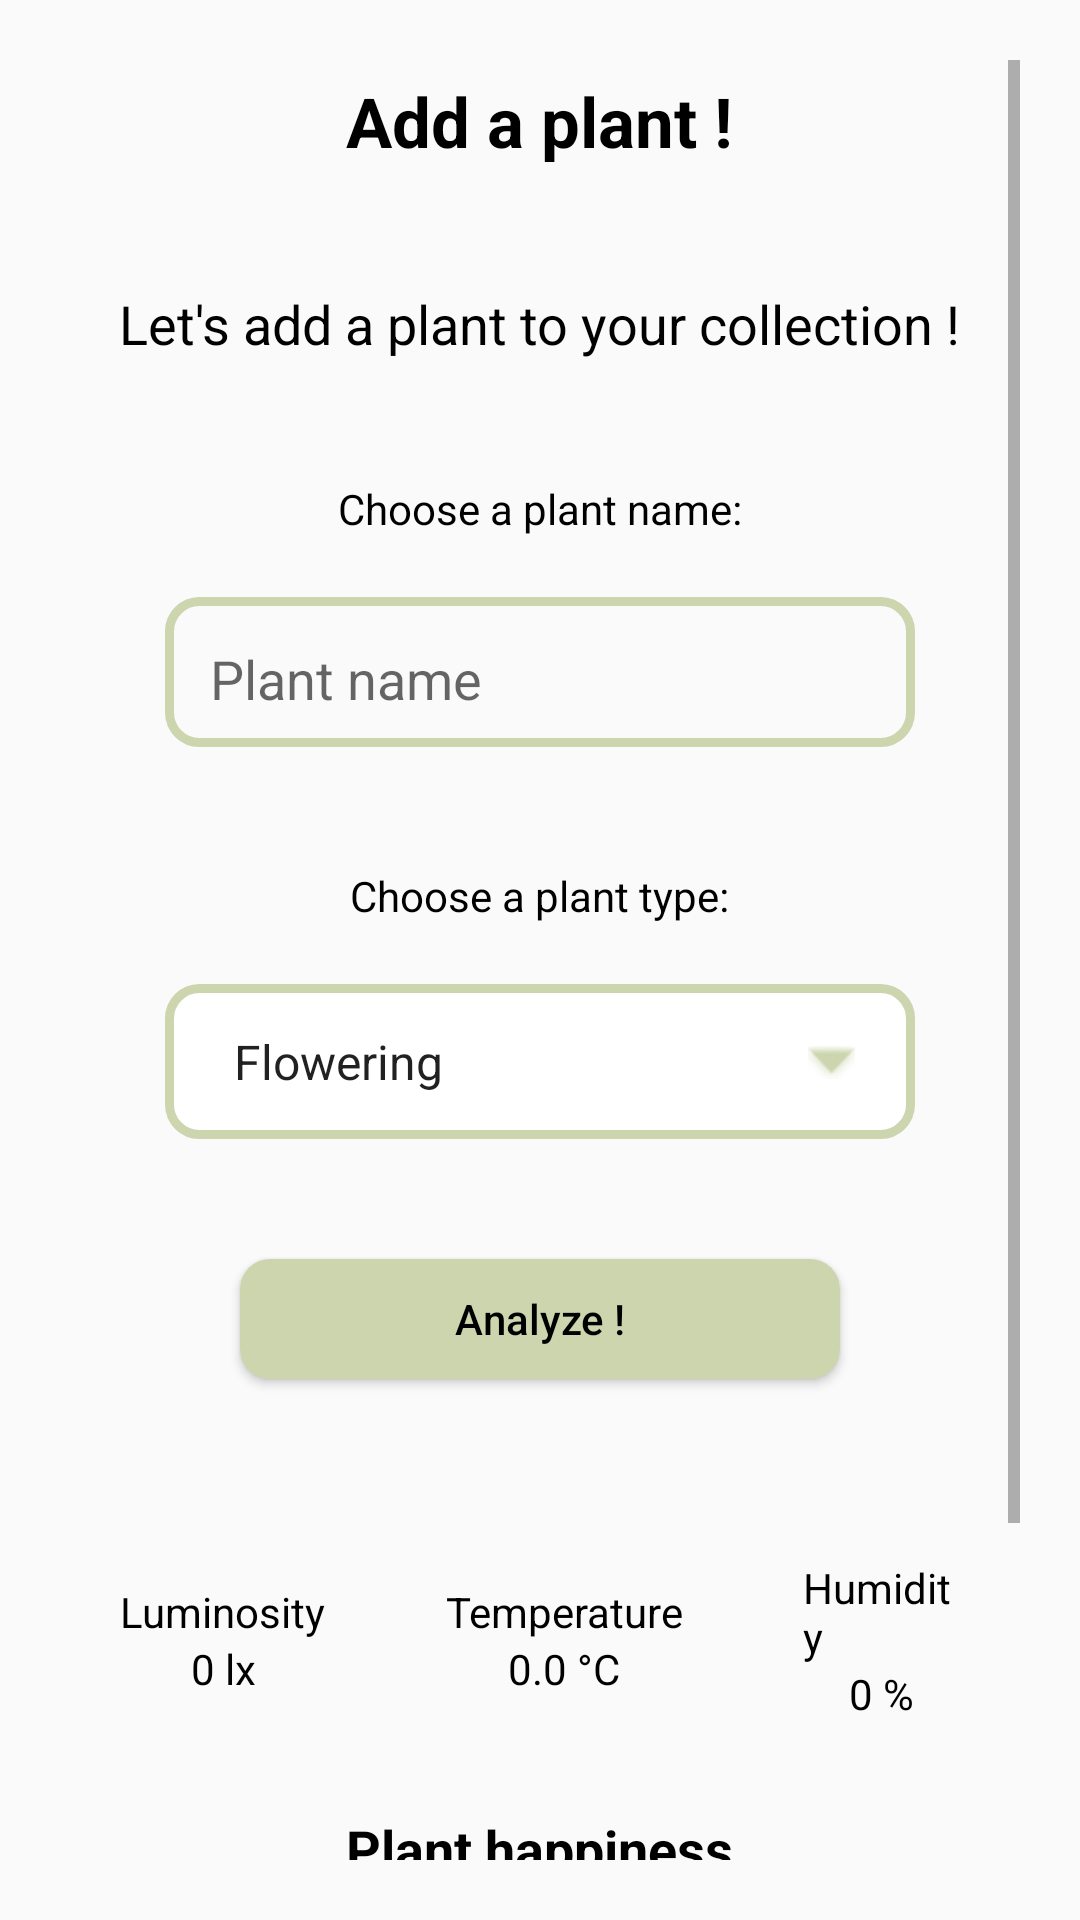

Layout XML and referenced resources for this Android screen:
<!-- AndroidManifest.xml: application theme Theme.AppCompat.Light.NoActionBar -->
<!-- res/layout/add_plant.xml -->
<?xml version="1.0" encoding="utf-8"?>
<ScrollView
    xmlns:android="http://schemas.android.com/apk/res/android"
    android:layout_width="match_parent"
    android:layout_height="match_parent"
    android:padding="20dp">
    <RelativeLayout
        android:layout_width="match_parent"
        android:layout_height="wrap_content">
        <Button
            android:id="@+id/go_back_button"
            android:layout_width="40dp"
            android:layout_height="40dp"
            android:background="@drawable/left_chevron"
            />
        <LinearLayout
            android:layout_width="match_parent"
            android:layout_height="match_parent"
            android:orientation="vertical"
            android:gravity="top|center">
            <TextView
                android:layout_width="wrap_content"
                android:layout_height="wrap_content"
                android:text="@string/add_a_plant_title"
                android:textColor="@color/black"
                android:layout_marginTop="5dp"
                android:textSize="23sp"
                android:textStyle="bold"
                />
            <LinearLayout xmlns:tools="http://schemas.android.com/tools"
                android:layout_width="match_parent"
                android:layout_height="match_parent"
                android:orientation="vertical"
                android:gravity="top|center"
                tools:context=".add_plant_activity.PlantForm">

                <TextView
                    android:layout_width="wrap_content"
                    android:layout_height="wrap_content"
                    android:text="@string/add_a_plant_description"
                    android:textColor="@color/black"
                    android:layout_marginTop="40dp"
                    android:textSize="18sp"
                    />
                <TextView
                    android:layout_width="wrap_content"
                    android:layout_height="wrap_content"
                    android:text="@string/choose_a_plant_name"
                    android:textColor="@color/black"
                    android:layout_marginTop="40dp"
                    android:textSize="14sp"
                    />
                <EditText
                    android:id="@+id/plant_name"
                    android:background="@drawable/custom_text_input"
                    android:layout_height="50sp"
                    android:layout_width="250sp"
                    android:padding="15sp"
                    android:layout_marginTop="20dp"
                    android:hint="@string/plant_name"
                    android:inputType="text"
                    android:autofillHints="false"
                    android:cursorVisible="false"
                    />
                <TextView
                    android:layout_width="wrap_content"
                    android:layout_height="wrap_content"
                    android:text="@string/choose_a_plant_type"
                    android:textColor="@color/black"
                    android:layout_marginTop="40dp"
                    android:textSize="14sp"
                    />
                <Spinner
                    android:id="@+id/plant_category_spinner"
                    android:layout_height="wrap_content"
                    android:layout_width="250sp"
                    android:layout_marginTop="20dp"
                    android:padding="15sp"
                    android:background="@drawable/custom_spinner"
                    android:entries="@array/plant_types"
                    tools:context=".add_plant_activity.AddPlant"
                    />
                <Button
                    android:id="@+id/analyze_plant_button"
                    android:layout_width="200dp"
                    android:layout_height="40dp"
                    android:layout_margin="40dp"
                    android:layout_gravity="center|bottom"
                    android:background="@drawable/custom_button"
                    android:textColor="@color/black"
                    android:textAllCaps="false"
                    android:text="@string/analyze" />
                <include layout="@layout/plant_details_data" />
                <LinearLayout
                    android:layout_width="200dp"
                    android:layout_height="wrap_content"
                    android:layout_gravity="center"
                    android:background="@drawable/custom_banner"
                    android:layout_marginTop="10dp"
                    android:orientation="horizontal"
                    />
                <Button
                    android:id="@+id/save_plant_button"
                    android:layout_width="200dp"
                    android:layout_height="40dp"
                    android:enabled="false"
                    android:layout_margin="40dp"
                    android:layout_gravity="center|bottom"
                    android:background="@drawable/custom_button"
                    android:textColor="@color/black"
                    android:textAllCaps="false"
                    android:contextClickable="false"
                    android:text="@string/save" />
            </LinearLayout>
        </LinearLayout>
    </RelativeLayout>
</ScrollView>
<!-- res/layout/plant_details_data.xml (included above) -->
<?xml version="1.0" encoding="utf-8"?>
<LinearLayout
    xmlns:android="http://schemas.android.com/apk/res/android"
    android:layout_width="match_parent"
    android:layout_height="wrap_content"
    android:orientation="vertical">
    <LinearLayout
        android:layout_width="match_parent"
        android:layout_height="wrap_content"
        android:gravity="center"
        android:orientation="horizontal">
        <LinearLayout
            android:layout_width="wrap_content"
            android:layout_height="wrap_content"
            android:padding="20dp"
            android:orientation="vertical">
            <TextView
                android:layout_width="wrap_content"
                android:layout_height="wrap_content"
                android:text="@string/luminosity"
                android:textColor="@color/black"
                android:textSize="14sp"
                />
            <TextView
                android:id="@+id/luminosity"
                android:layout_width="match_parent"
                android:layout_height="wrap_content"
                android:gravity="center"
                android:text="@string/_0_lux"
                android:textColor="@color/black"
                android:textSize="14sp"
                />
        </LinearLayout>
        <LinearLayout
            android:layout_width="wrap_content"
            android:layout_height="wrap_content"
            android:padding="20dp"
            android:orientation="vertical">
            <TextView
                android:layout_width="wrap_content"
                android:layout_height="wrap_content"
                android:gravity="center"
                android:text="@string/temperature"
                android:textColor="@color/black"
                android:textSize="14sp"
                />
            <TextView
                android:id="@+id/temperature"
                android:layout_width="match_parent"
                android:layout_height="wrap_content"
                android:gravity="center"
                android:text="@string/_0_c"
                android:textColor="@color/black"
                android:textSize="14sp"
                />
        </LinearLayout>
        <LinearLayout
            android:layout_width="wrap_content"
            android:layout_height="wrap_content"
            android:padding="20dp"
            android:orientation="vertical">
            <TextView
                android:layout_width="wrap_content"
                android:layout_height="wrap_content"
                android:text="@string/humidity"
                android:textColor="@color/black"
                android:textSize="14sp"
                />
            <TextView
                android:id="@+id/humidity"
                android:layout_height="wrap_content"
                android:layout_width="match_parent"
                android:gravity="center"
                android:text="@string/_0"
                android:textColor="@color/black"
                android:textSize="14sp"
                />
        </LinearLayout>
    </LinearLayout>
    <TextView
        android:layout_width="wrap_content"
        android:layout_height="wrap_content"
        android:layout_marginTop="10dp"
        android:layout_gravity="center"
        android:text="@string/plant_happiness_title"
        android:textColor="@color/black"
        android:textSize="18sp"
        android:textStyle="bold"
        />
    <TextView
        android:id="@+id/happiness"
        android:layout_width="wrap_content"
        android:layout_gravity="center"
        android:layout_height="wrap_content"
        android:text="@string/hapiness_percentage"
        android:textColor="@color/black"
        android:textSize="18sp"
        />
</LinearLayout>
<!-- resources referenced by this layout -->
<resources>
  <string-array name="plant_types">
          <item>Flowering</item>
          <item>Colorful Foliage</item>
          <item>Low-Light</item>
          <item>Trailing</item>
          <item>Small Houseplant</item>
          <item>Large Houseplant</item>
          <item>Succulents | Cacti</item>
      </string-array>
  <color name="black">#FF000000</color>
  <!-- drawable custom_banner (drawable) -->
  <?xml version="1.0" encoding="utf-8" ?>
  <layer-list xmlns:android="http://schemas.android.com/apk/res/android" >
      <item android:gravity="bottom">
          <shape>
              <size android:height="5dp" />
              <solid android:color="@color/default_green" />
              <stroke android:width="1dp" android:color="#007879E8" />
          </shape>
      </item>
  </layer-list>
  <!-- drawable custom_button (drawable) -->
  <?xml version="1.0" encoding="utf-8"?>
  <selector xmlns:android="http://schemas.android.com/apk/res/android" >
      <item android:state_enabled="false" >
          <shape android:shape="rectangle"  >
              <corners android:radius="10dip" />
              <stroke android:width="2dip" android:color="@color/light_green" />
          </shape>
      </item>
      <item android:state_pressed="true" >
          <shape android:shape="rectangle"  >
              <corners android:radius="10dip" />
              <stroke android:width="2dip" android:color="@color/light_green" />
              <solid android:color="@color/default_green"/>
          </shape>
      </item>
      <item android:state_focused="true">
          <shape android:shape="rectangle"  >
              <corners android:radius="10dip" />
              <solid android:color="@color/default_green"/>
          </shape>
      </item>
      <item >
          <shape android:shape="rectangle"  >
              <corners android:radius="10dip" />
              <solid android:color="@color/default_green"/>
          </shape>
      </item>
  </selector>
  <!-- drawable custom_spinner (drawable) -->
  <?xml version="1.0" encoding="utf-8" ?>
  <selector xmlns:android="http://schemas.android.com/apk/res/android">
  
      <item>
          <layer-list>
              <item>
                  <shape>
                      <corners android:radius="10dip" />
                      <solid android:color="#ffffff" />
                      <stroke android:width="3dp" android:color="@color/default_green" />
                  </shape>
              </item>
              <item android:right="20dp">
                  <bitmap android:gravity="center|right" android:src="@android:drawable/arrow_down_float" android:tint="@color/default_green" />
              </item>
          </layer-list>
      </item>
  
  </selector>
  <!-- drawable custom_text_input (drawable) -->
  <?xml version="1.0" encoding="utf-8"?>
  <shape xmlns:android="http://schemas.android.com/apk/res/android">
      <corners android:radius="10dip" />
      <stroke
          android:width="3dp"
          android:color="@color/default_green" />
  </shape>
  <string name="_0">0 %</string>
  <string name="_0_c">0.0 °C</string>
  <string name="_0_lux">0 lx</string>
  <string name="add_a_plant_description">Let\'s add a plant to your collection !</string>
  <string name="add_a_plant_title">Add a plant !</string>
  <string name="analyze">Analyze !</string>
  <string name="choose_a_plant_name">Choose a plant name:</string>
  <string name="choose_a_plant_type">Choose a plant type:</string>
  <string name="hapiness_percentage">0 %</string>
  <string name="humidity">Humidity</string>
  <string name="luminosity">Luminosity</string>
  <string name="plant_happiness_title">Plant happiness</string>
  <string name="plant_name">Plant name</string>
  <string name="save">Save</string>
  <string name="temperature">Temperature</string>
  <color name="default_green">#ccd5ae</color>
  <color name="light_green">#e9edc9</color>
</resources>
